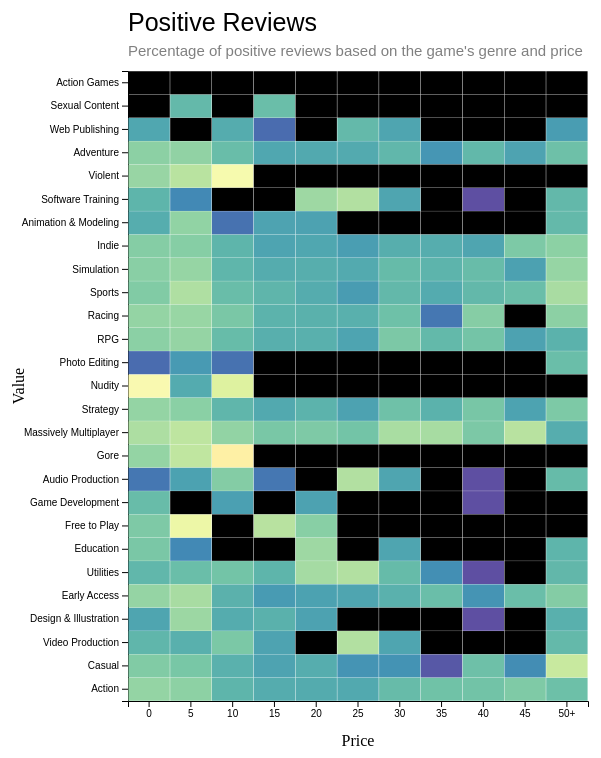
D3 v4 page, settled after 480 driven frames (8 s of simulated time); the page loaded 1 data file(s).

    
    var margin = {top: 70, right: 20, bottom: 100, left: 120},
    width = 600 - margin.left - margin.right,
    height = 800 - margin.top - margin.bottom;

    var svg = d3.select("#datadiv")
  
    .append("svg")
      .attr("width", width + margin.left + margin.right)
      .attr("height", height + margin.top + margin.bottom)
    .append("g")
      .attr("transform",
            "translate(" + margin.left + "," + margin.top + ")");

//Read the data
d3.csv("../RatingData.csv", function(data) {

// Labels of row and columns -> unique identifier of the column called 'price' and 'genre'
 var myPrice = d3.map(data, function(d){return d.price;}).keys()
 var myGenres = d3.map(data, function(d){return d.genre;}).keys()

// Build X scales and axis:
var x = d3.scaleBand()
  .range([ 0, width ])
  .domain(myPrice)
  .padding(0.01);
svg.append("g")
  .attr("transform", "translate(0," + height + ")")
  .call(d3.axisBottom(x))

// X axis label
svg.append("text")             
    .attr("transform",
          "translate(" + (width/2) + " ," + 
                          (height + margin.top/2 + 10) + ")")
    .style("text-anchor", "middle")
    .text("Price");

// Build Y scales and axis:
var y = d3.scaleBand()
  .range([ height, 0 ])
  .domain(myGenres)
  .padding(0.01);
svg.append("g")
  .call(d3.axisLeft(y));

// Y axis label
svg.append("text")
    .attr("transform", "rotate(-90)")
    .attr("y", 0 - margin.left)
    .attr("x",0 - (height / 2))
    .attr("dy", "1em")
    .style("text-anchor", "middle")
    .text("Value"); 

// Build color scale
var myColor = d3.scaleSequential()
    .interpolator(d3.interpolateSpectral)
    .domain([1,100])

// create a tooltip
var tooltip = d3.select("#datadiv")
    .append("div")
    .style("opacity", 0)
    .attr("class", "tooltip")
    .style("background-color", "white")
    .style("border", "solid")
    .style("border-width", "2px")
    .style("border-radius", "5px")
    .style("padding", "5px")
    .style("display", "inline")
    .style("position", "fixed");
    
// Three function that change the tooltip when user hover / move / leave a cell
var mouseover = function(d) {
    tooltip
      .style("opacity", 0.9)
  }
var mousemove = function(d) {
  tooltip
    .html("Positive Reviews: " + ((d.pos_reviews < 1) ? 'N/A' : "<b>" + d.pos_reviews + "</b>%") + " | Games: <b>" + d.count +"</b>")
    .style("left", (d3.mouse(this)[0]+40) + "px")
    .style("top", (d3.mouse(this)[1]+40) + "px")
  }

var mouseleave = function(d) {
  tooltip.style("opacity", 0)
}

// add the squares
svg.selectAll()
  .data(data, function(d) {return d.price+':'+d.genre;})
  .enter()
  .append("rect")
    .attr("x", function(d) { return x(d.price) })
    .attr("y", function(d) { return y(d.genre) })
    .attr("width", x.bandwidth() )
    .attr("height", y.bandwidth() )
    .style("fill", function(d) { return myColor((d.pos_reviews < 1) ? NaN : d.pos_reviews)} ) //In order for empty entries to be black
  .on("mouseover", mouseover)
  .on("mousemove", mousemove)
  .on("mouseleave", mouseleave)
})

// Graph title
svg.append("text")
        .attr("x", 0)
        .attr("y", -40)
        .attr("text-anchor", "left")
        .style("font-size", "25px")
        .style("font-family", "arial")
        .text("Positive Reviews");

// Graph subtitle
svg.append("text")
        .attr("x", 0)
        .attr("y", -15)
        .attr("text-anchor", "left")
        .style("font-size", "15px")
        .style("font-family", "arial")
        .style("fill", "grey")
        .style("max-width", 400)
        .text("Percentage of positive reviews based on the game's genre and price");



### data: ../RatingData.csv
genre, price, count, pos_reviews
Action, 0, 666, 73.51
Casual, 0, 655, 76.48
Video Production, 0, 13, 81.77
Design & Illustration, 0, 9, 85.11
Early Access, 0, 114, 73.37
Utilities, 0, 29, 81.48
Education, 0, 2, 77.5
Free to Play, 0, 623, 76.89
Game Development, 0, 5, 80.4
Audio Production, 0, 4, 93.0
Gore, 0, 2, 73.5
Massively Multiplayer, 0, 205, 69.76
Strategy, 0, 318, 73.56
Nudity, 0, 1, 52.0
Photo Editing, 0, 2, 95.0
RPG, 0, 290, 74.82
Racing, 0, 57, 73.54
Sports, 0, 77, 76.4
Simulation, 0, 302, 75.15
Indie, 0, 1001, 75.75
Animation & Modeling, 0, 14, 83.5
Software Training, 0, 3, 82.0
Violent, 0, 3, 73.0
Adventure, 0, 449, 74.74
Web Publishing, 0, 4, 84.75
Early Access, 5, 43, 70.56
Utilities, 5, 22, 79.95
Education, 5, 2, 90.0
Adventure, 5, 262, 74.02
Software Training, 5, 2, 90.0
Gore, 5, 5, 66.6
Design & Illustration, 5, 10, 72.4
Massively Multiplayer, 5, 20, 66.95
Nudity, 5, 1, 84.0
Photo Editing, 5, 2, 87.0
RPG, 5, 108, 73.33
Racing, 5, 40, 72.92
Sports, 5, 21, 69.38
Sexual Content, 5, 2, 81.0
Action, 5, 309, 74.57
Simulation, 5, 134, 73.23
Strategy, 5, 150, 74.98
Video Production, 5, 2, 83.0
Indie, 5, 516, 75.66
Free to Play, 5, 5, 57.0
Casual, 5, 282, 77.72
Audio Production, 5, 3, 85.67
Animation & Modeling, 5, 9, 74.0
Violent, 5, 6, 67.83
Game Development, 10, 1, 86.0
Video Production, 10, 4, 77.25
Web Publishing, 10, 3, 83.67
Indie, 10, 371, 82.02
Action, 10, 311, 82.02
Animation & Modeling, 10, 1, 94.0
Casual, 10, 166, 82.78
Adventure, 10, 232, 80.25
Strategy, 10, 143, 81.73
Utilities, 10, 10, 78.5
Gore, 10, 1, 46.0
... 237 more rows